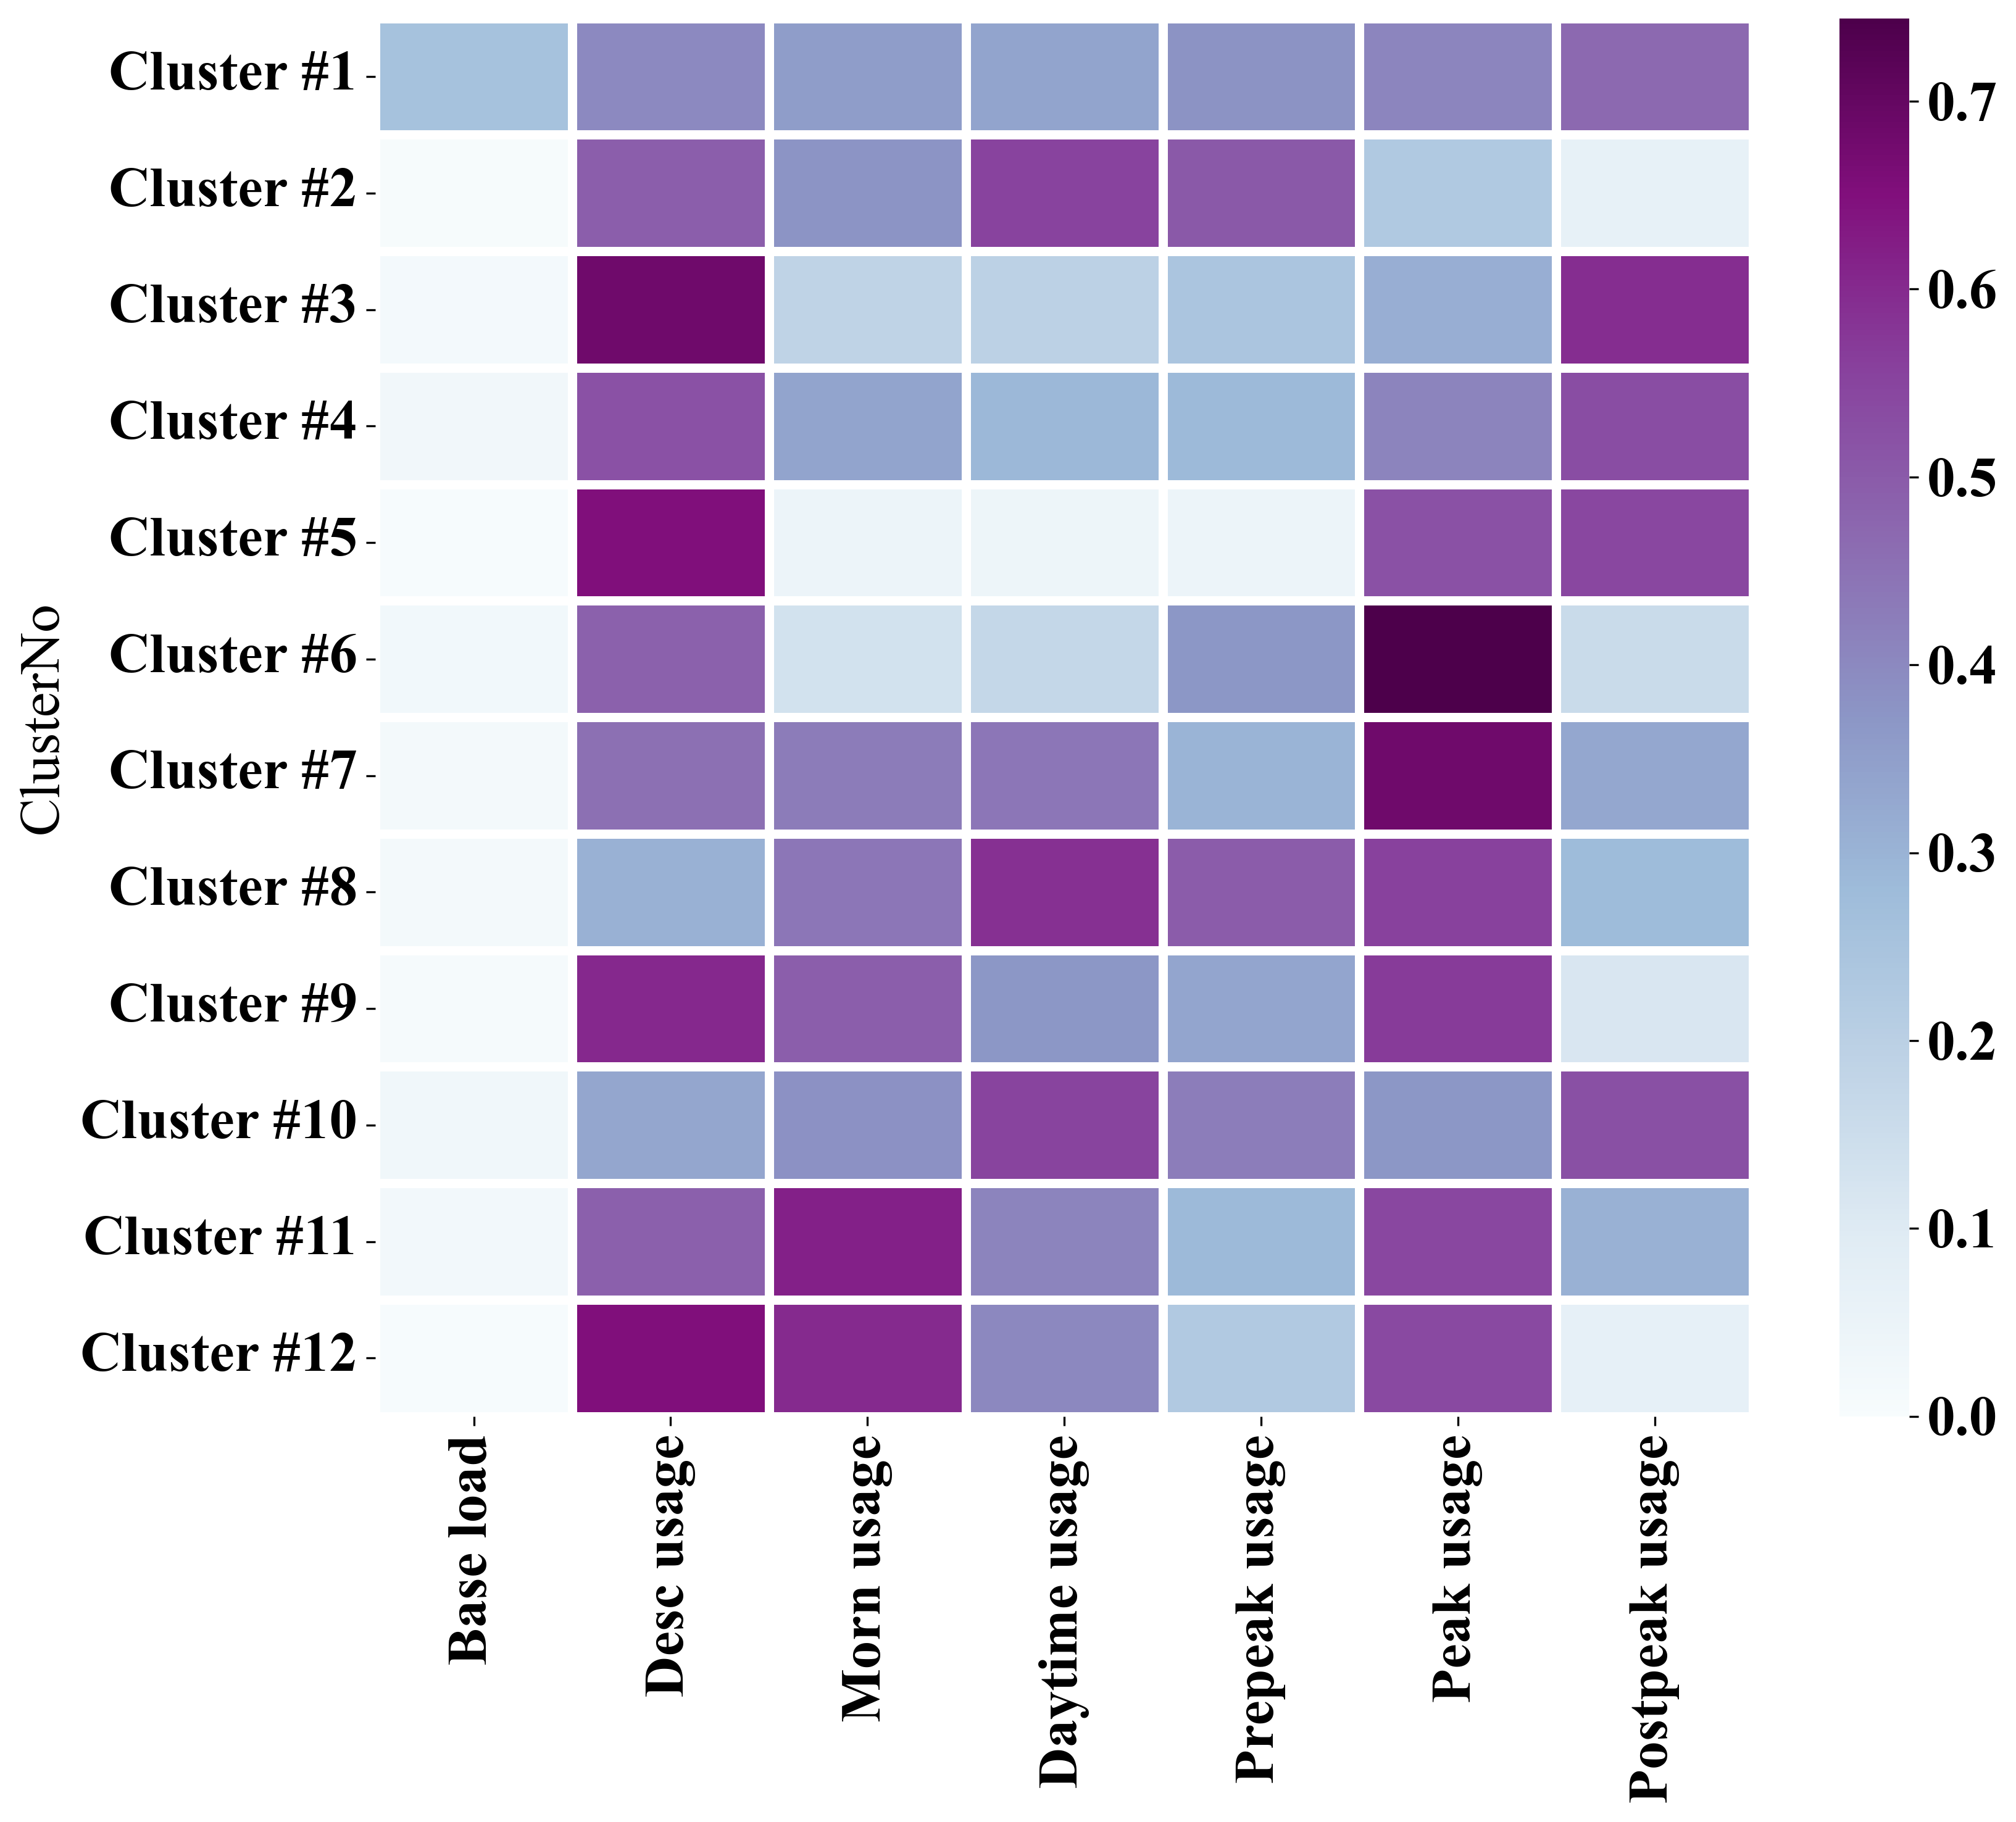

Values plotted in this chart, from the file beside it:
ClusterNo, Base load, Desc usage, Morn load, Prepeak usage, Peak usage, Postpeak usage, PercM_7-10, PercE_5-11, DailyMin, DailyMax, DailyMean, DailySD
Cluster #1, 262.4, 4634, 2581, 2756, 2969, 3396, 12.48, 27.71, 0.112, 7.37, 5.12, 1.45
Cluster #2, 34.08, 7206, 801.3, 2056, 1149, 330.9, 8.87, 27.1, 0.41, 21.98, 13.49, 4.33
Cluster #3, 52.91, 2417, 568.6, 740.5, 954.3, 1141, 9.61, 31.8, 0.11, 7.09, 4.41, 1.64
Cluster #4, 113.8, 8042, 1455, 1217, 1406, 2291, 12.73, 24.11, 0.09, 7.55, 4.51, 1.73
Cluster #5, 13.14, 2231, 151.3, 155.1, 338.1, 518, 6.89, 32.11, 0, 5.94, 3.83, 1.2
Cluster #6, 19.62, 772.6, 210.1, 265.1, 271.3, 250.3, 9.28, 47.07, 0.055, 5.05, 3.54, 0.62
Cluster #7, 102.9, 3275, 2247, 1558, 2018, 1737, 11.81, 33.44, 0.11, 7.01, 4.93, 1.34
Cluster #8, 80.5, 5455, 1796, 1861, 1672, 1147, 10.6, 31.57, 0.035, 11.38, 7.68, 1.61
Cluster #9, 46.9, 3944, 1566, 636.7, 899.3, 530.4, 19, 31.61, 0.083, 8.1, 6.4, 0.91
Cluster #10, 145.6, 5028, 2349, 1987, 1731, 2198, 10.99, 26.37, 0.12, 11, 7.25, 2.01
Cluster #11, 136, 5523, 3193, 1822, 2077, 1971, 14.28, 28.64, 0.05, 8.85, 6.33, 1.5
Cluster #12, 11.89, 3565, 1083, 260.6, 463.9, 148.9, 28.1, 31.22, 2.86, 7.81, 6.38, 0.65
